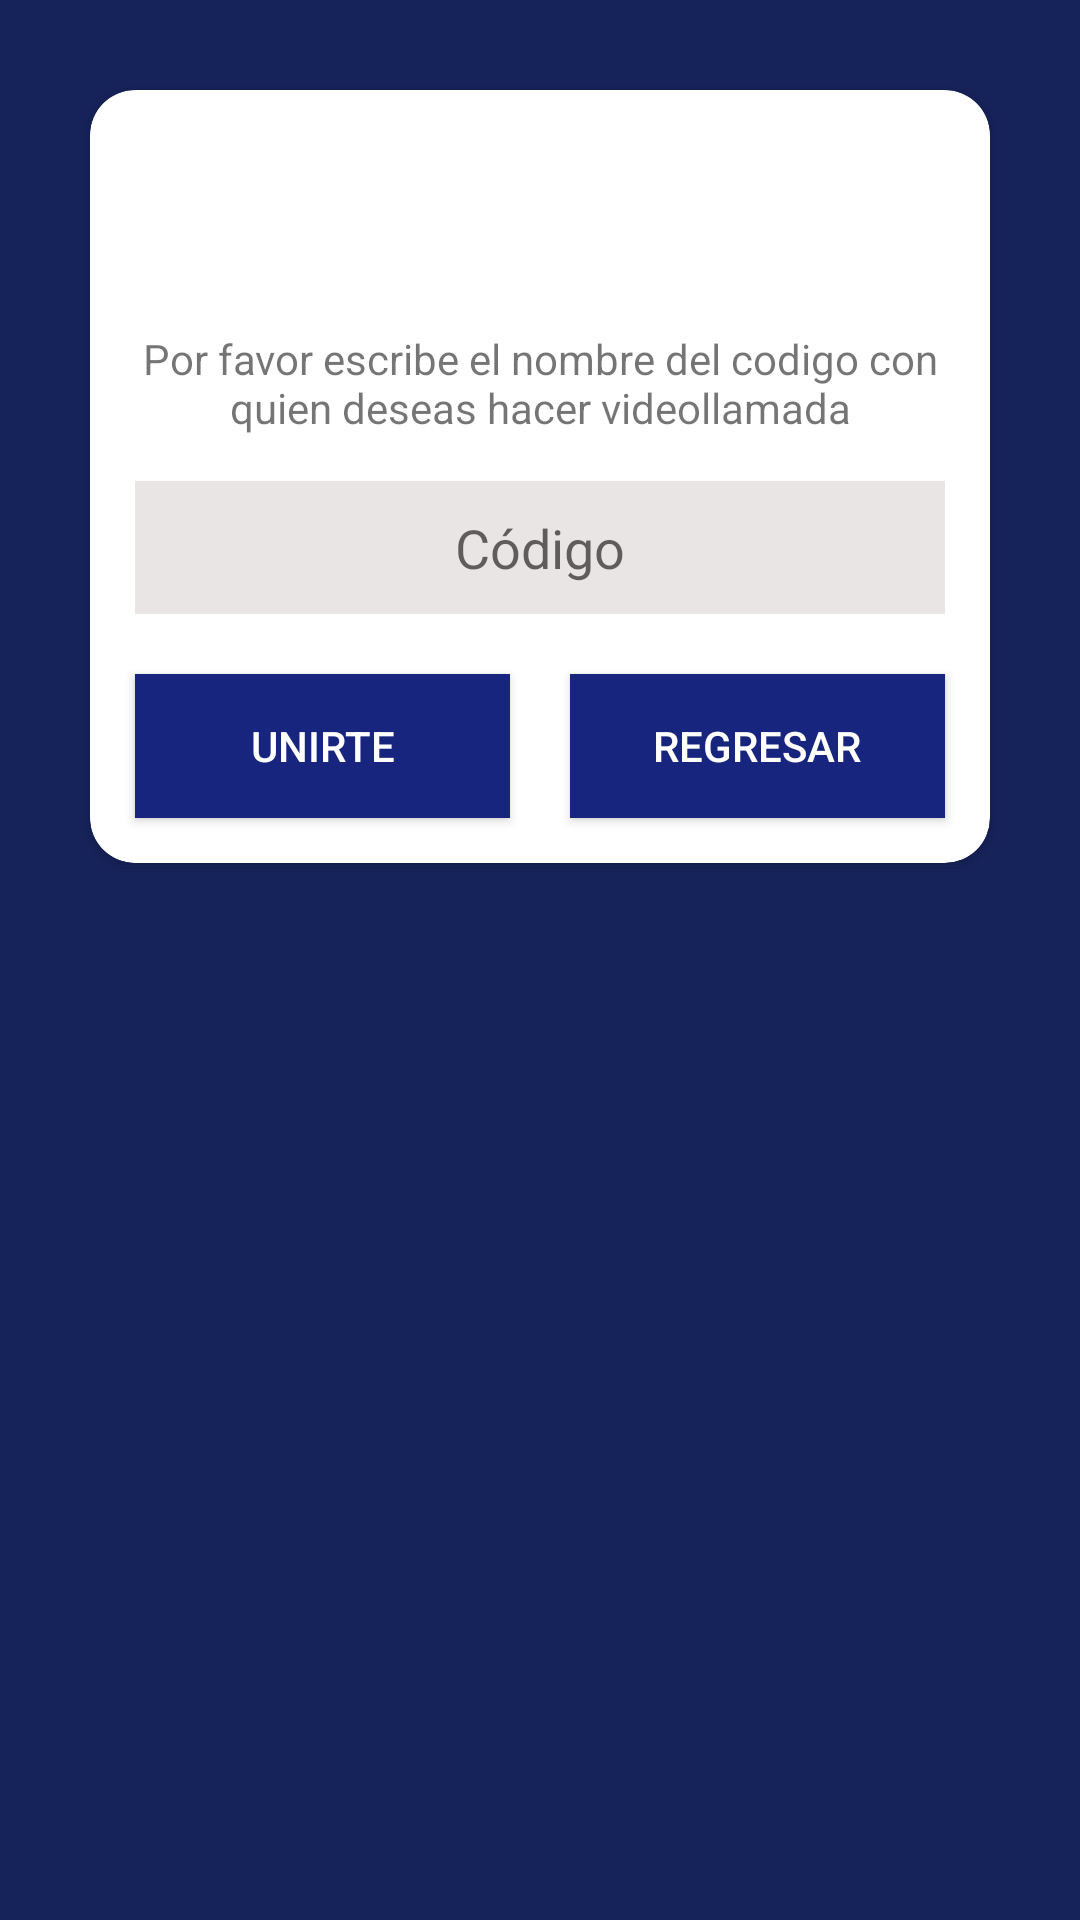

Write the Android layout XML for this screen, with the resource values it uses.
<!-- AndroidManifest.xml: application theme AppTheme -->
<!-- res/layout/activity_videollamada.xml -->
<?xml version="1.0" encoding="utf-8"?>
<androidx.constraintlayout.widget.ConstraintLayout xmlns:android="http://schemas.android.com/apk/res/android"
    xmlns:app="http://schemas.android.com/apk/res-auto"
    xmlns:tools="http://schemas.android.com/tools"
    android:layout_width="match_parent"
    android:layout_height="match_parent"
    android:background="#16235A"
    tools:context=".Videollamada">



    <androidx.cardview.widget.CardView
        android:layout_width="match_parent"
        android:layout_height="wrap_content"
        android:layout_margin="30dp"
        app:layout_constraintBottom_toTopOf="@+id/bottomNavigationView"
        app:layout_constraintTop_toTopOf="parent"
        tools:layout_editor_absoluteX="30dp"
        app:cardCornerRadius="15dp">

        <LinearLayout
            android:layout_width="match_parent"
            android:layout_height="match_parent"
            android:layout_margin="5dp"
            android:orientation="vertical">

            <ImageView
                android:id="@+id/imageView3"
                android:layout_width="match_parent"
                android:layout_height="50dp"
                android:layout_margin="10dp"
                app:srcCompat="@drawable/meeting" />

            <TextView
                android:id="@+id/textView2"
                android:layout_width="match_parent"
                android:layout_height="wrap_content"
                android:layout_margin="5dp"
                android:gravity="center"
                android:text="@string/txt_descripcion_videollamada" />

            <EditText
                android:id="@+id/codeBox"
                android:layout_width="match_parent"
                android:layout_height="wrap_content"
                android:layout_margin="10dp"
                android:background="#EAE5E5"
                android:ems="10"
                android:gravity="center"
                android:hint="@string/txt_codigo"
                android:inputType="textPersonName"
                android:padding="10dp" />

            <LinearLayout
                android:layout_width="match_parent"
                android:layout_height="match_parent"
                android:orientation="horizontal">

                <Button
                    android:id="@+id/joinBtn"
                    android:layout_width="match_parent"
                    android:layout_height="wrap_content"
                    android:layout_margin="10dp"
                    android:layout_weight="1"
                    android:background="#17257E"
                    android:paddingLeft="20dp"
                    android:paddingRight="20dp"
                    android:text="@string/txt_unirte"
                    android:textColor="@android:color/white" />

                <Button
                    android:id="@+id/backBtn"
                    android:layout_width="match_parent"
                    android:layout_height="wrap_content"
                    android:layout_margin="10dp"
                    android:layout_weight="1"
                    android:background="#17257E"
                    android:paddingLeft="20dp"
                    android:paddingRight="20dp"
                    android:text="@string/txt_regresar"
                    android:textColor="@android:color/white"
                    android:onClick="RegresarBtn"/>
            </LinearLayout>
        </LinearLayout>
    </androidx.cardview.widget.CardView>
</androidx.constraintlayout.widget.ConstraintLayout>
<!-- resources referenced by this layout -->
<resources>
  <string name="txt_codigo">Código</string>
  <string name="txt_descripcion_videollamada">Por favor escribe el nombre del codigo con quien deseas hacer videollamada</string>
  <string name="txt_regresar">Regresar</string>
  <string name="txt_unirte">Unirte</string>
  <style name="AppTheme" parent="Theme.AppCompat.Light.DarkActionBar">
          
          <item name="colorPrimary">#16235A</item>
          <item name="colorPrimaryDark">#2A3457</item>
          <item name="colorAccent">#030310</item>
      </style>
</resources>
